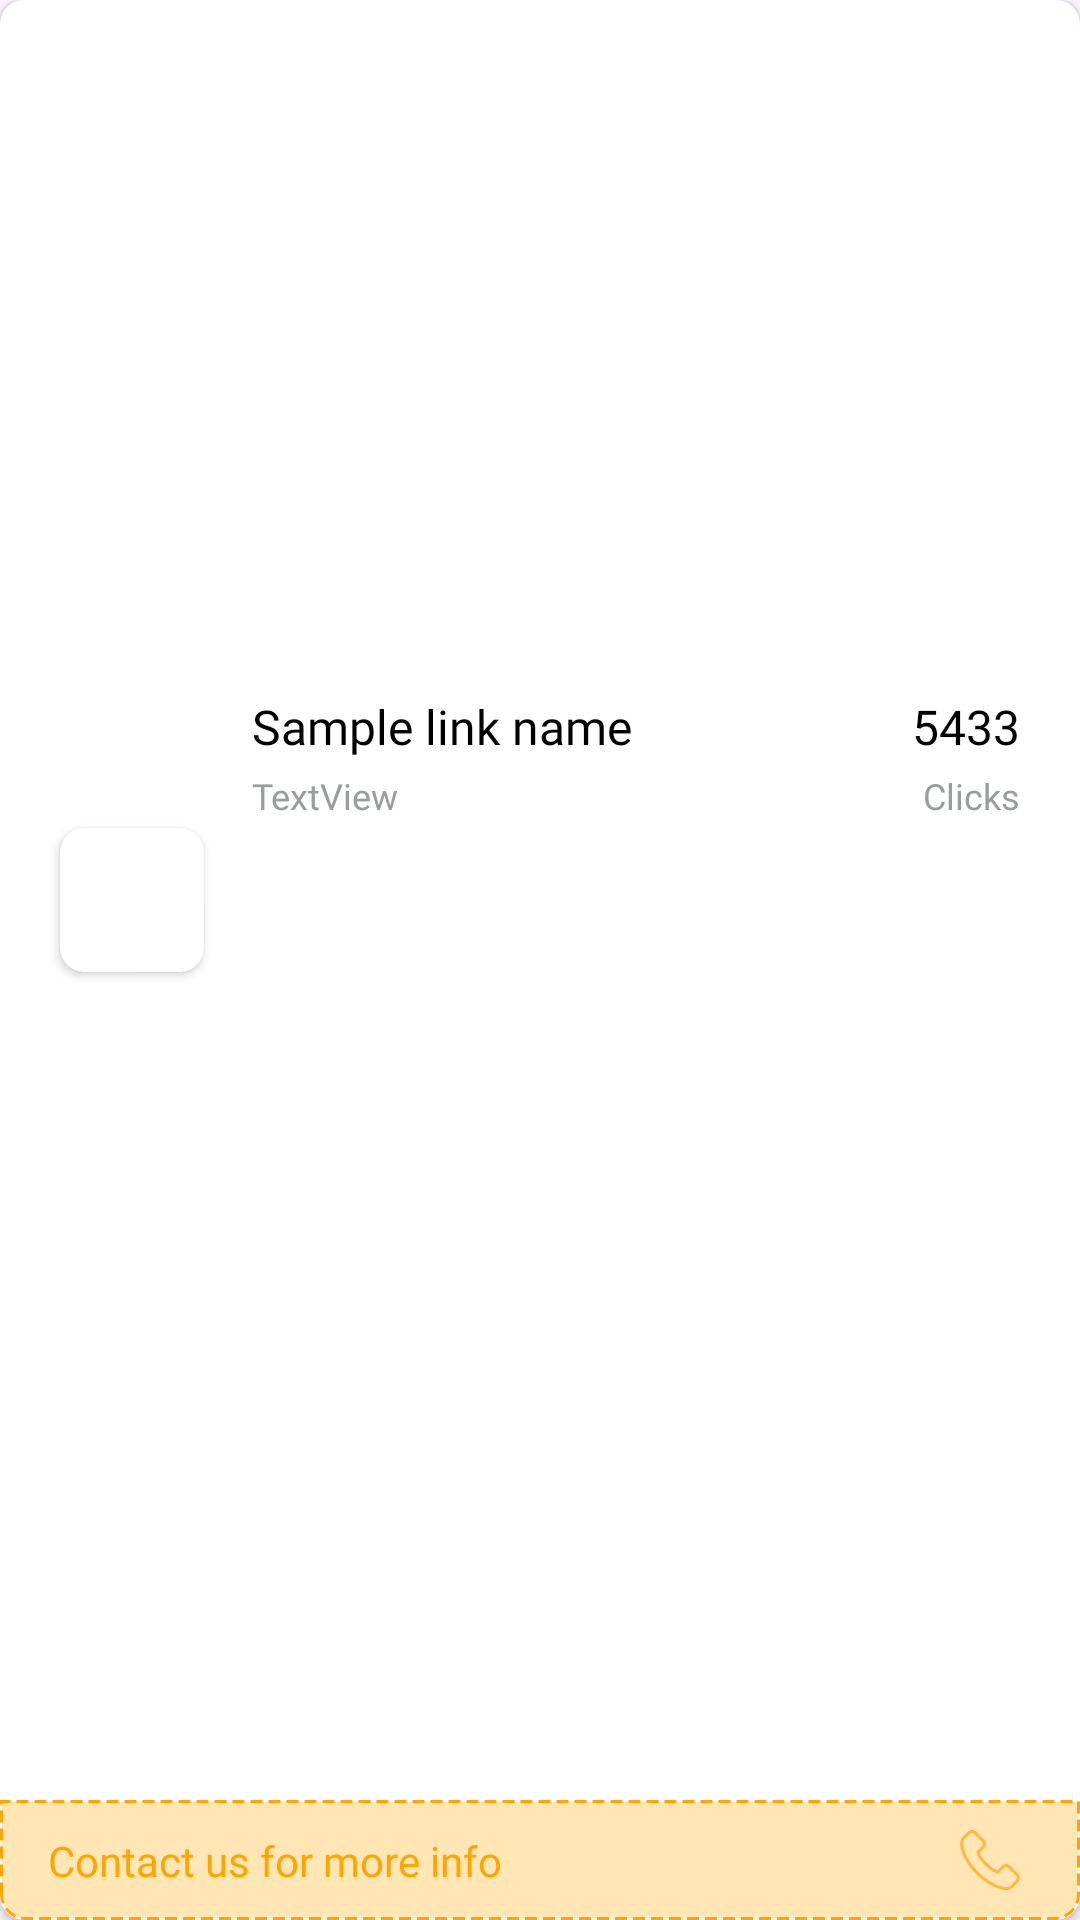

The Android layout XML behind this screen, and the referenced resources:
<!-- AndroidManifest.xml: application theme Theme.Seekpot -->
<!-- res/layout/card_linkdata.xml -->
<?xml version="1.0" encoding="utf-8"?>
<androidx.cardview.widget.CardView xmlns:android="http://schemas.android.com/apk/res/android"
    xmlns:app="http://schemas.android.com/apk/res-auto"
    xmlns:tools="http://schemas.android.com/tools"
    android:layout_width="match_parent"
    android:layout_height="120dp"
    android:layout_marginBottom="32dp"
    app:cardCornerRadius="8dp">


    <androidx.constraintlayout.widget.ConstraintLayout
        android:id="@+id/container"
        android:layout_width="match_parent"
        android:layout_height="match_parent">

        <androidx.cardview.widget.CardView
            android:id="@+id/cardView2"
            android:layout_width="wrap_content"
            android:layout_height="wrap_content"
            android:layout_marginStart="20dp"
            app:cardCornerRadius="8dp"
            app:layout_constraintBottom_toTopOf="@+id/cardView"
            app:layout_constraintStart_toStartOf="parent"
            app:layout_constraintTop_toTopOf="parent">

            <ImageView
                android:id="@+id/linkpicture"
                android:layout_width="48dp"
                android:layout_height="48dp"
                app:srcCompat="@drawable/user" />
        </androidx.cardview.widget.CardView>

        <androidx.constraintlayout.widget.ConstraintLayout
            android:id="@+id/cardView"
            android:layout_width="match_parent"
            android:layout_height="40dp"
            android:background="@drawable/design_curved_bottom_blue"
            app:layout_constraintBottom_toBottomOf="parent"
            app:layout_constraintEnd_toEndOf="parent"
            app:layout_constraintStart_toStartOf="parent">

            <TextView
                android:id="@+id/linktextview"
                android:layout_width="260dp"
                android:layout_height="wrap_content"
                android:layout_marginStart="16dp"
                android:ellipsize="end"
                android:fontFamily="@font/figtreemediu"
                android:maxLines="1"
                android:text="Contact us for more info"
                android:textColor="@color/orangy"
                android:textSize="14sp"
                app:layout_constraintBottom_toBottomOf="parent"
                app:layout_constraintStart_toStartOf="parent"
                app:layout_constraintTop_toTopOf="parent" />

            <ImageView
                android:id="@+id/imageView4"
                android:layout_width="20dp"
                android:layout_height="20dp"
                android:layout_marginEnd="20dp"
                app:layout_constraintBottom_toBottomOf="parent"
                app:layout_constraintEnd_toEndOf="parent"
                app:layout_constraintTop_toTopOf="parent"
                app:srcCompat="@drawable/phone" />
        </androidx.constraintlayout.widget.ConstraintLayout>

        <TextView
            android:id="@+id/nameolink"
            android:layout_width="160dp"
            android:layout_height="wrap_content"
            android:layout_marginStart="16dp"
            android:ellipsize="end"
            android:fontFamily="@font/figtreemediu"
            android:maxLines="1"
            android:text="Sample link name"
            android:textColor="@color/black"
            android:textSize="16sp"
            app:layout_constraintBottom_toTopOf="@+id/cardView"
            app:layout_constraintStart_toEndOf="@+id/cardView2"
            app:layout_constraintTop_toTopOf="parent"
            app:layout_constraintVertical_bias="0.4" />

        <TextView
            android:id="@+id/clickss"
            android:layout_width="wrap_content"
            android:layout_height="wrap_content"
            android:layout_marginEnd="20dp"
            android:fontFamily="@font/figtreemediu"
            android:text="5433"
            android:textColor="@color/black"
            android:textSize="16sp"
            app:layout_constraintBottom_toTopOf="@+id/cardView"
            app:layout_constraintEnd_toEndOf="parent"
            app:layout_constraintTop_toTopOf="parent"
            app:layout_constraintVertical_bias="0.4" />

        <TextView
            android:id="@+id/timeolink"
            android:layout_width="wrap_content"
            android:layout_height="wrap_content"
            android:layout_marginStart="16dp"
            android:layout_marginTop="4dp"
            android:fontFamily="@font/figtreemediu"
            android:text="TextView"
            android:textColor="@color/theGreySecondary"
            android:textSize="12sp"
            app:layout_constraintStart_toEndOf="@+id/cardView2"
            app:layout_constraintTop_toBottomOf="@+id/nameolink" />

        <TextView
            android:id="@+id/textView7"
            android:layout_width="wrap_content"
            android:layout_height="wrap_content"
            android:layout_marginTop="4dp"
            android:layout_marginEnd="20dp"
            android:fontFamily="@font/figtreemediu"
            android:text="Clicks"
            android:textColor="@color/theGreySecondary"
            android:textSize="12sp"
            app:layout_constraintEnd_toEndOf="parent"
            app:layout_constraintTop_toBottomOf="@+id/clickss" />

    </androidx.constraintlayout.widget.ConstraintLayout>
</androidx.cardview.widget.CardView>
<!-- resources referenced by this layout -->
<resources>
  <color name="black">#FF000000</color>
  <color name="orangy">#FFA500</color>
  <color name="theGreySecondary">#999CA0</color>
  <!-- drawable design_curved_bottom_blue (drawable) -->
  <?xml version="1.0" encoding="utf-8"?>
  <shape xmlns:android="http://schemas.android.com/apk/res/android">
  
      <solid android:color="@color/liteorangy"></solid>
      <stroke android:width="1dp"
          android:color="@color/orangy"
          android:dashWidth="4dp"
      android:dashGap="2dp"></stroke>
      <corners android:bottomLeftRadius="8dp"
          android:bottomRightRadius="8dp"></corners>
  
  </shape>
  <!-- drawable phone (drawable) -->
  <vector xmlns:android="http://schemas.android.com/apk/res/android"
      android:width="512dp"
      android:height="512dp"
      android:viewportWidth="482.6"
      android:viewportHeight="482.6">
    <path
        android:pathData="M98.34,320.8c47.6,56.9 104.9,101.7 170.3,133.4 24.9,11.8 58.2,25.8 95.3,28.2 2.3,0.1 4.5,0.2 6.8,0.2 24.9,0 44.9,-8.6 61.2,-26.3 0.1,-0.1 0.3,-0.3 0.4,-0.5 5.8,-7 12.4,-13.3 19.3,-20 4.7,-4.5 9.5,-9.2 14.1,-14 21.3,-22.2 21.3,-50.4 -0.2,-71.9l-60.1,-60.1c-10.2,-10.6 -22.4,-16.2 -35.2,-16.2 -12.8,0 -25.1,5.6 -35.6,16.1l-35.8,35.8c-3.3,-1.9 -6.7,-3.6 -9.9,-5.2 -4,-2 -7.7,-3.9 -11,-6 -32.6,-20.7 -62.2,-47.7 -90.5,-82.4 -14.3,-18.1 -23.9,-33.3 -30.6,-48.8 9.4,-8.5 18.2,-17.4 26.7,-26.1 3,-3.1 6.1,-6.2 9.2,-9.3 10.8,-10.8 16.6,-23.3 16.6,-36s-5.7,-25.2 -16.6,-36l-29.8,-29.8c-3.5,-3.5 -6.8,-6.9 -10.2,-10.4 -6.6,-6.8 -13.5,-13.8 -20.3,-20.1 -10.3,-10.1 -22.4,-15.4 -35.2,-15.4 -12.7,0 -24.9,5.3 -35.6,15.5l-37.4,37.4c-13.6,13.6 -21.3,30.1 -22.9,49.2 -1.9,23.9 2.5,49.3 13.9,80 17.5,47.5 43.9,91.6 83.1,138.7zM25.74,104.2c1.2,-13.3 6.3,-24.4 15.9,-34l37.2,-37.2c5.8,-5.6 12.2,-8.5 18.4,-8.5 6.1,0 12.3,2.9 18,8.7 6.7,6.2 13,12.7 19.8,19.6 3.4,3.5 6.9,7 10.4,10.6l29.8,29.8c6.2,6.2 9.4,12.5 9.4,18.7s-3.2,12.5 -9.4,18.7c-3.1,3.1 -6.2,6.3 -9.3,9.4 -9.3,9.4 -18,18.3 -27.6,26.8l-0.5,0.5c-8.3,8.3 -7,16.2 -5,22.2 0.1,0.3 0.2,0.5 0.3,0.8 7.7,18.5 18.4,36.1 35.1,57.1 30,37 61.6,65.7 96.4,87.8 4.3,2.8 8.9,5 13.2,7.2 4,2 7.7,3.9 11,6 0.4,0.2 0.7,0.4 1.1,0.6 3.3,1.7 6.5,2.5 9.7,2.5 8,0 13.2,-5.1 14.9,-6.8l37.4,-37.4c5.8,-5.8 12.1,-8.9 18.3,-8.9 7.6,0 13.8,4.7 17.7,8.9l60.3,60.2c12,12 11.9,25 -0.3,37.7 -4.2,4.5 -8.6,8.8 -13.3,13.3 -7,6.8 -14.3,13.8 -20.9,21.7 -11.5,12.4 -25.2,18.2 -42.9,18.2 -1.7,0 -3.5,-0.1 -5.2,-0.2 -32.8,-2.1 -63.3,-14.9 -86.2,-25.8 -62.2,-30.1 -116.8,-72.8 -162.1,-127 -37.3,-44.9 -62.4,-86.7 -79,-131.5 -10.3,-27.5 -14.2,-49.6 -12.6,-69.7z"
        android:fillColor="#ffb93d"/>
  </vector>
  <style name="Theme.Seekpot" parent="Base.Theme.Seekpot" />
  <color name="liteorangy">#FFE7B5</color>
  <style name="Base.Theme.Seekpot" parent="Theme.Material3.DayNight.NoActionBar">
          
         <item name="colorPrimary">@color/orangy</item>
          <item name="colorPrimaryVariant">@color/liteorangy</item>
          <item name="colorSecondary">@color/white</item>
      </style>
  <color name="white">#FFFFFFFF</color>
      FFDAA0
</resources>
